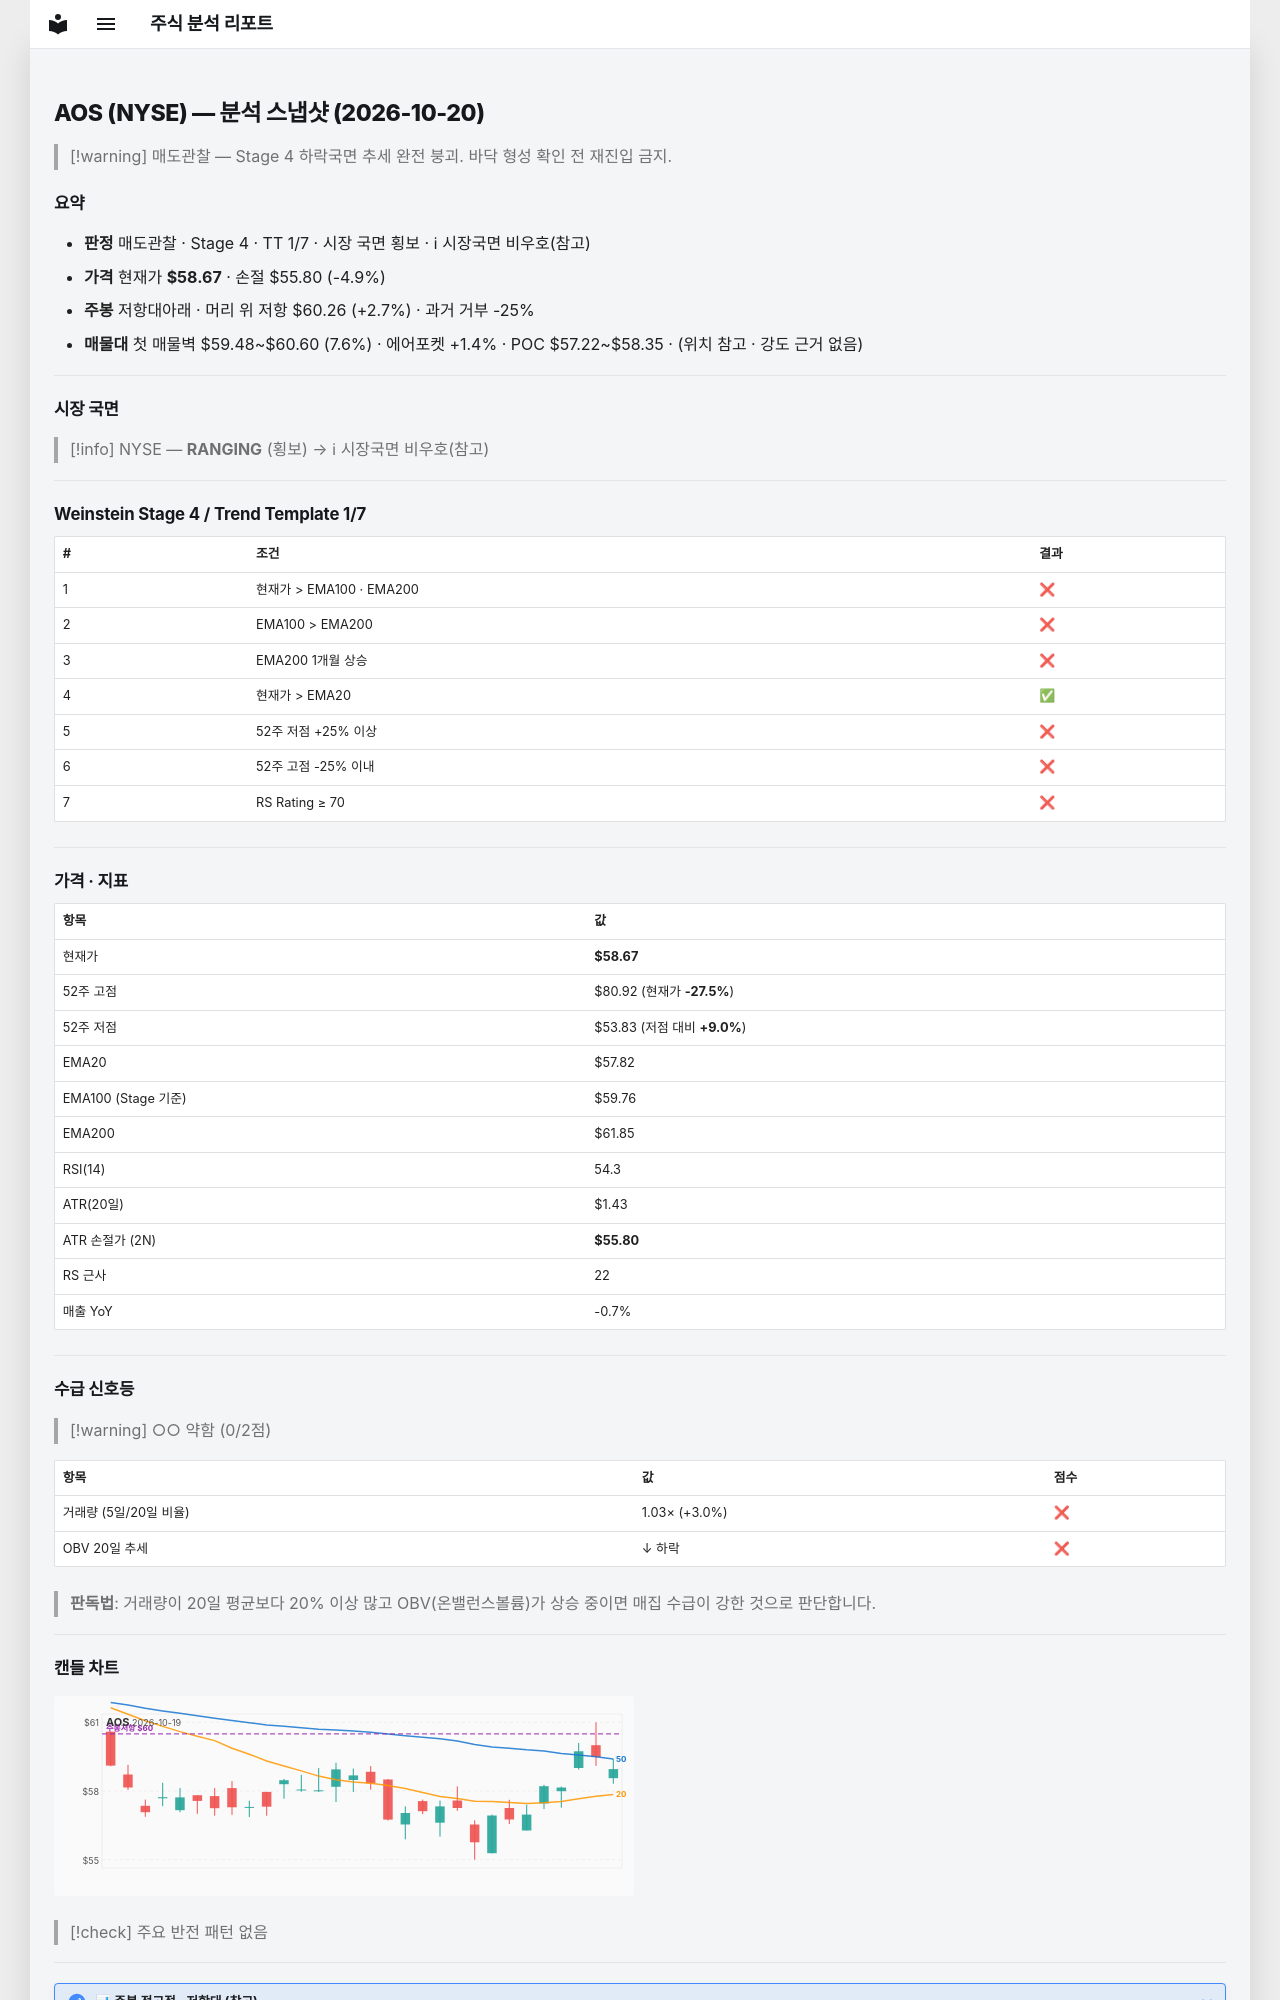

repository: soloandco/stock-reports · page: snapshots/AOS-2026-10-20/index.html · generator: mkdocs

---
type: analysis-snapshot
title: AOS 분석 스냅샷
ticker: AOS
market: NYSE
created: 2026-10-20
updated: 2026-10-20
bar-date: 2026-10-19
verdict: 매도관찰
real-rr: 0.56
sma50-gap-pct: 1.5
weekly-position: 저항대아래
weekly-overhead-price: 60.26
weekly-overhead-pct: 2.7
stage: 4
trend-template-score: 1
tt-max: 7
ma-set: ema-20-100-200
price: 58.665000915527344
stop-price: 55.799884860977755
market-regime: RANGING
supply-demand-score: 0/2
supply-demand-label: 약함
status: tracking
tags:
  - stock-agent
  - watchlist
  - AOS
  - analysis
related:
  - "[[analysis-template]]"
---

# AOS (NYSE) — 분석 스냅샷 (2026-10-20)

> [!warning] 매도관찰 — Stage 4 하락국면
> 추세 완전 붕괴. 바닥 형성 확인 전 재진입 금지.

## 요약

- **판정** 매도관찰 · Stage 4 · TT 1/7 · 시장 국면 횡보 · ℹ 시장국면 비우호(참고)
- **가격** 현재가 **$58.67** · 손절 $55.80 (-4.9%)
- **주봉** 저항대아래 · 머리 위 저항 $60.26 (+2.7%) · 과거 거부 -25%
- **매물대** 첫 매물벽 $59.48~$60.60 (7.6%) · 에어포켓 +1.4% · POC $57.22~$58.35 · (위치 참고 · 강도 근거 없음)

---

## 시장 국면

> [!info] NYSE — **RANGING** (횡보) → ℹ 시장국면 비우호(참고)

---

## Weinstein Stage 4 / Trend Template 1/7

| # | 조건 | 결과 |
|---|------|------|
| 1 | 현재가 > EMA100 · EMA200 | ❌ |
| 2 | EMA100 > EMA200 | ❌ |
| 3 | EMA200 1개월 상승 | ❌ |
| 4 | 현재가 > EMA20 | ✅ |
| 5 | 52주 저점 +25% 이상 | ❌ |
| 6 | 52주 고점 -25% 이내 | ❌ |
| 7 | RS Rating ≥ 70 | ❌ |

---

## 가격 · 지표

| 항목 | 값 |
|------|---|
| 현재가 | **$58.67** |
| 52주 고점 | $80.92 (현재가 **-27.5%**) |
| 52주 저점 | $53.83 (저점 대비 **+9.0%**) |
| EMA20 | $57.82 |
| EMA100 (Stage 기준) | $59.76 |
| EMA200 | $61.85 |
| RSI(14) | 54.3 |
| ATR(20일) | $1.43 |
| ATR 손절가 (2N) | **$55.80** |
| RS 근사 | 22 |
| 매출 YoY | -0.7% |

---
## 수급 신호등

> [!warning] ○○ 약함 (0/2점)

| 항목 | 값 | 점수 |
|------|------|------|
| 거래량 (5일/20일 비율) | 1.03× (+3.0%) | ❌ |
| OBV 20일 추세 | ↓ 하락 | ❌ |

> **판독법**: 거래량이 20일 평균보다 20% 이상 많고 OBV(온밸런스볼륨)가 상승 중이면 매집 수급이 강한 것으로 판단합니다.

---
